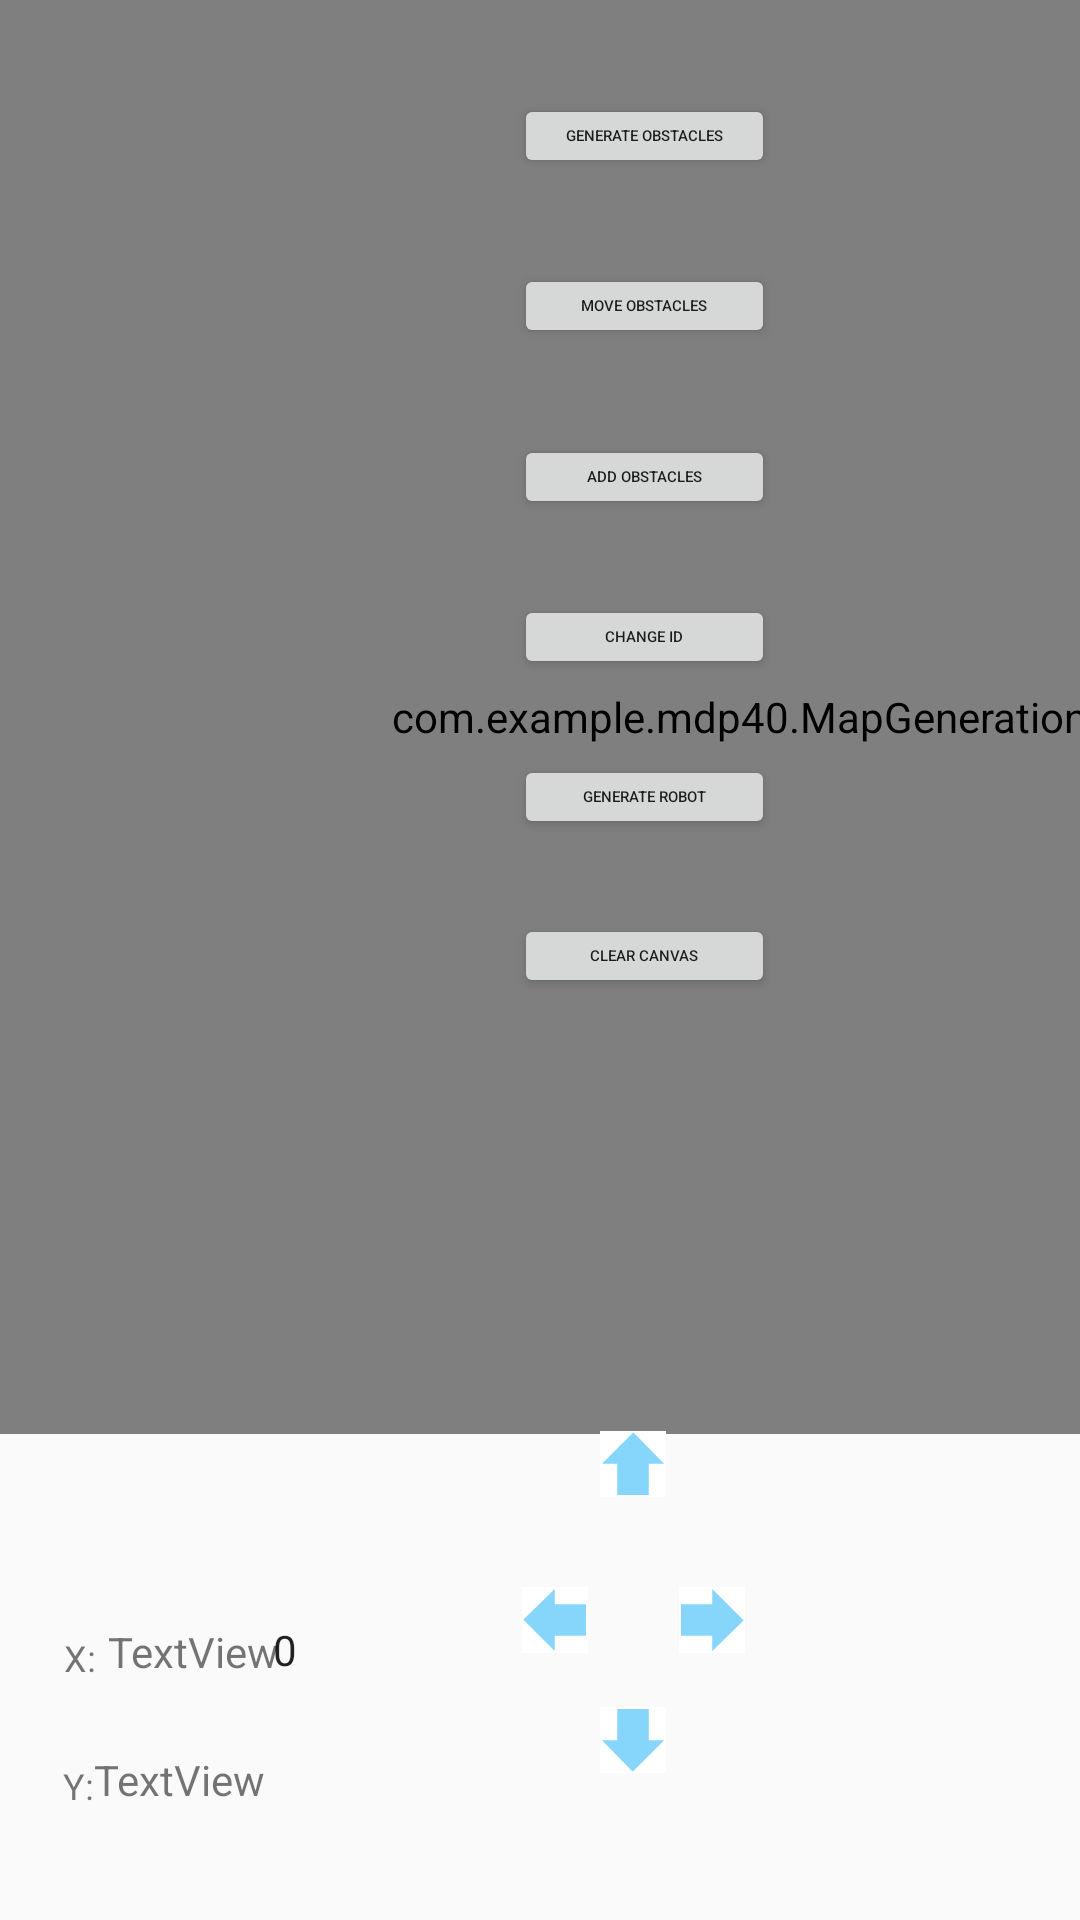

Layout XML and referenced resources for this Android screen:
<!-- AndroidManifest.xml: application theme Theme.Mdp40 -->
<!-- res/layout/fragment_panel_center.xml -->
<?xml version="1.0" encoding="utf-8"?>
<androidx.constraintlayout.widget.ConstraintLayout xmlns:android="http://schemas.android.com/apk/res/android"
    xmlns:app="http://schemas.android.com/apk/res-auto"
    xmlns:tools="http://schemas.android.com/tools"
    xmlns:custom="http://schemas.android.com/apk/res-auto"
    android:id="@+id/frameLayout"
    android:layout_width="match_parent"
    android:layout_height="match_parent"
    tools:context=".fragments.mapPanelFragment">


    <Button
        android:id="@+id/moveObs"

        android:layout_width="87dp"
        android:layout_height="28dp"
        android:text="Move Obstacles"
        android:textSize="5sp"
        app:layout_constraintBottom_toBottomOf="parent"
        app:layout_constraintEnd_toEndOf="parent"
        app:layout_constraintHorizontal_bias="0.627"
        app:layout_constraintStart_toStartOf="parent"
        app:layout_constraintTop_toTopOf="parent"
        app:layout_constraintVertical_bias="0.144" />

    <Button
        android:id="@+id/clearCanvas"
        android:layout_width="87dp"
        android:layout_height="28dp"
        android:text="Clear canvas"
        android:textSize="5sp"
        app:layout_constraintBottom_toBottomOf="parent"
        app:layout_constraintEnd_toEndOf="parent"

        app:layout_constraintHorizontal_bias="0.627"
        app:layout_constraintStart_toStartOf="parent"
        app:layout_constraintTop_toTopOf="parent"
        app:layout_constraintVertical_bias="0.498" />

    <Button
        android:id="@+id/genMap"
        android:layout_width="87dp"
        android:layout_height="28dp"
        android:text="Generate Obstacles"
        android:textSize="5sp"
        app:layout_constraintBottom_toBottomOf="parent"
        app:layout_constraintEnd_toEndOf="parent"
        app:layout_constraintHorizontal_bias="0.627"
        app:layout_constraintStart_toStartOf="parent"
        app:layout_constraintTop_toTopOf="parent"
        app:layout_constraintVertical_bias="0.051" />

    <Button
        android:id="@+id/genRobot"
        android:layout_width="87dp"
        android:layout_height="28dp"
        android:text="Generate Robot"
        android:textSize="5sp"
        app:layout_constraintBottom_toBottomOf="parent"
        app:layout_constraintEnd_toEndOf="parent"

        app:layout_constraintHorizontal_bias="0.627"
        app:layout_constraintStart_toStartOf="parent"
        app:layout_constraintTop_toTopOf="parent"
        app:layout_constraintVertical_bias="0.411" />

    <Button
        android:id="@+id/addObs"
        android:layout_width="87dp"
        android:layout_height="28dp"
        android:text="Add obstacles"
        android:textSize="5sp"
        app:layout_constraintBottom_toBottomOf="parent"
        app:layout_constraintEnd_toEndOf="parent"
        app:layout_constraintHorizontal_bias="0.627"
        app:layout_constraintStart_toStartOf="parent"
        app:layout_constraintTop_toTopOf="parent"
        app:layout_constraintVertical_bias="0.237" />

    <Button
        android:id="@+id/changeId"
        android:layout_width="87dp"
        android:layout_height="28dp"
        android:text="Change id"
        android:textSize="5sp"
        app:layout_constraintBottom_toBottomOf="parent"
        app:layout_constraintEnd_toEndOf="parent"

        app:layout_constraintHorizontal_bias="0.627"
        app:layout_constraintStart_toStartOf="parent"
        app:layout_constraintTop_toTopOf="parent"
        app:layout_constraintVertical_bias="0.324" />


    <com.example.mdp40.MapGeneration.GridMap
        android:id="@+id/gridMap"
        android:layout_width="551dp"
        android:layout_height="478dp"
        app:layout_constraintBottom_toBottomOf="parent"
        app:layout_constraintEnd_toEndOf="parent"
        app:layout_constraintHorizontal_bias="0.004"
        app:layout_constraintStart_toStartOf="parent"
        app:layout_constraintTop_toTopOf="parent"
        app:layout_constraintVertical_bias="0.0"
        custom:XColour="#3F51B5"
        custom:mapColour="#A5A2A2"></com.example.mdp40.MapGeneration.GridMap>

    <NumberPicker
        android:id="@+id/numberPicker"
        android:layout_width="44dp"
        android:layout_height="43dp"
        app:layout_constraintBottom_toBottomOf="parent"
        app:layout_constraintEnd_toEndOf="parent"

        app:layout_constraintHorizontal_bias="0.231"
        app:layout_constraintStart_toStartOf="parent"
        app:layout_constraintTop_toTopOf="parent"
        app:layout_constraintVertical_bias="0.885" />

    <ImageView
        android:id="@+id/turnRView"
        android:layout_width="26dp"
        android:layout_height="22dp"
        app:layout_constraintBottom_toBottomOf="parent"

        app:layout_constraintEnd_toEndOf="parent"
        app:layout_constraintHorizontal_bias="0.004"
        app:layout_constraintStart_toEndOf="@+id/forwardView"
        app:layout_constraintTop_toTopOf="@+id/forwardView"
        app:layout_constraintVertical_bias="0.369"
        custom:srcCompat="@drawable/turnright" />

    <ImageView
        android:id="@+id/forwardView"
        android:layout_width="26dp"
        android:layout_height="22dp"
        app:layout_constraintBottom_toBottomOf="parent"
        app:layout_constraintEnd_toEndOf="parent"

        app:layout_constraintHorizontal_bias="0.593"
        app:layout_constraintStart_toStartOf="parent"
        app:layout_constraintTop_toTopOf="parent"
        app:layout_constraintVertical_bias="0.772"
        custom:srcCompat="@drawable/forward" />

    <ImageView
        android:id="@+id/backwardView"

        android:layout_width="26dp"
        android:layout_height="22dp"
        app:layout_constraintBottom_toBottomOf="parent"
        app:layout_constraintEnd_toEndOf="parent"

        app:layout_constraintHorizontal_bias="0.593"
        app:layout_constraintStart_toStartOf="parent"
        app:layout_constraintTop_toBottomOf="@+id/forwardView"
        app:layout_constraintVertical_bias="0.588"
        custom:srcCompat="@drawable/backward" />

    <ImageView
        android:id="@+id/turnLView"
        android:layout_width="26dp"
        android:layout_height="22dp"
        app:layout_constraintBottom_toBottomOf="parent"

        app:layout_constraintEnd_toStartOf="@+id/forwardView"
        app:layout_constraintHorizontal_bias="1.0"
        app:layout_constraintStart_toStartOf="parent"
        app:layout_constraintTop_toTopOf="@+id/forwardView"
        app:layout_constraintVertical_bias="0.369"
        custom:srcCompat="@drawable/turnleft" />

    <TextView
        android:id="@+id/robotX"
        android:layout_width="wrap_content"
        android:layout_height="wrap_content"
        android:text="X:"
        android:textSize="12sp"
        app:layout_constraintBottom_toBottomOf="parent"
        app:layout_constraintEnd_toEndOf="parent"
        app:layout_constraintHorizontal_bias="0.061"
        app:layout_constraintStart_toStartOf="parent"
        app:layout_constraintTop_toTopOf="parent"
        app:layout_constraintVertical_bias="0.873" />

    <TextView
        android:id="@+id/robotRightImage"
        android:layout_width="wrap_content"
        android:layout_height="wrap_content"
        android:text="TextView"
        app:layout_constraintBottom_toBottomOf="parent"
        app:layout_constraintEnd_toEndOf="parent"
        app:layout_constraintHorizontal_bias="0.037"
        app:layout_constraintStart_toStartOf="@+id/robotY"
        app:layout_constraintTop_toTopOf="parent"
        app:layout_constraintVertical_bias="0.94" />

    <TextView
        android:id="@+id/robotY"
        android:layout_width="wrap_content"
        android:layout_height="wrap_content"
        android:text="Y:"
        android:textSize="12sp"
        app:layout_constraintBottom_toBottomOf="parent"
        app:layout_constraintEnd_toEndOf="parent"

        app:layout_constraintHorizontal_bias="0.06"
        app:layout_constraintStart_toStartOf="parent"
        app:layout_constraintTop_toTopOf="parent"
        app:layout_constraintVertical_bias="0.941" />

    <TextView
        android:id="@+id/robotLeftImage"
        android:layout_width="wrap_content"
        android:layout_height="wrap_content"
        android:text="TextView"
        app:layout_constraintBottom_toBottomOf="parent"
        app:layout_constraintEnd_toEndOf="parent"

        app:layout_constraintHorizontal_bias="0.015"
        app:layout_constraintStart_toEndOf="@+id/robotX"
        app:layout_constraintTop_toTopOf="parent"
        app:layout_constraintVertical_bias="0.871" />

    






















</androidx.constraintlayout.widget.ConstraintLayout>
<!-- resources referenced by this layout -->
<resources>
  <!-- drawable backward: png bitmap (drawable, 825 bytes) -->
  <!-- drawable forward: png bitmap (drawable, 797 bytes) -->
  <!-- drawable turnleft: png bitmap (drawable, 756 bytes) -->
  <!-- drawable turnright: png bitmap (drawable, 757 bytes) -->
  <style name="Theme.Mdp40" parent="Theme.AppCompat.Light.DarkActionBar">
          
          <item name="colorPrimary">@color/purple_500</item>
          <item name="colorPrimaryDark">@color/purple_700</item>
          <item name="colorAccent">@color/teal_200</item>
          
      </style>
  <color name="purple_500">#8C00EE</color>
  <color name="purple_700">#FF3700B3</color>
  <color name="teal_200">#FF03DAC5</color>
</resources>
